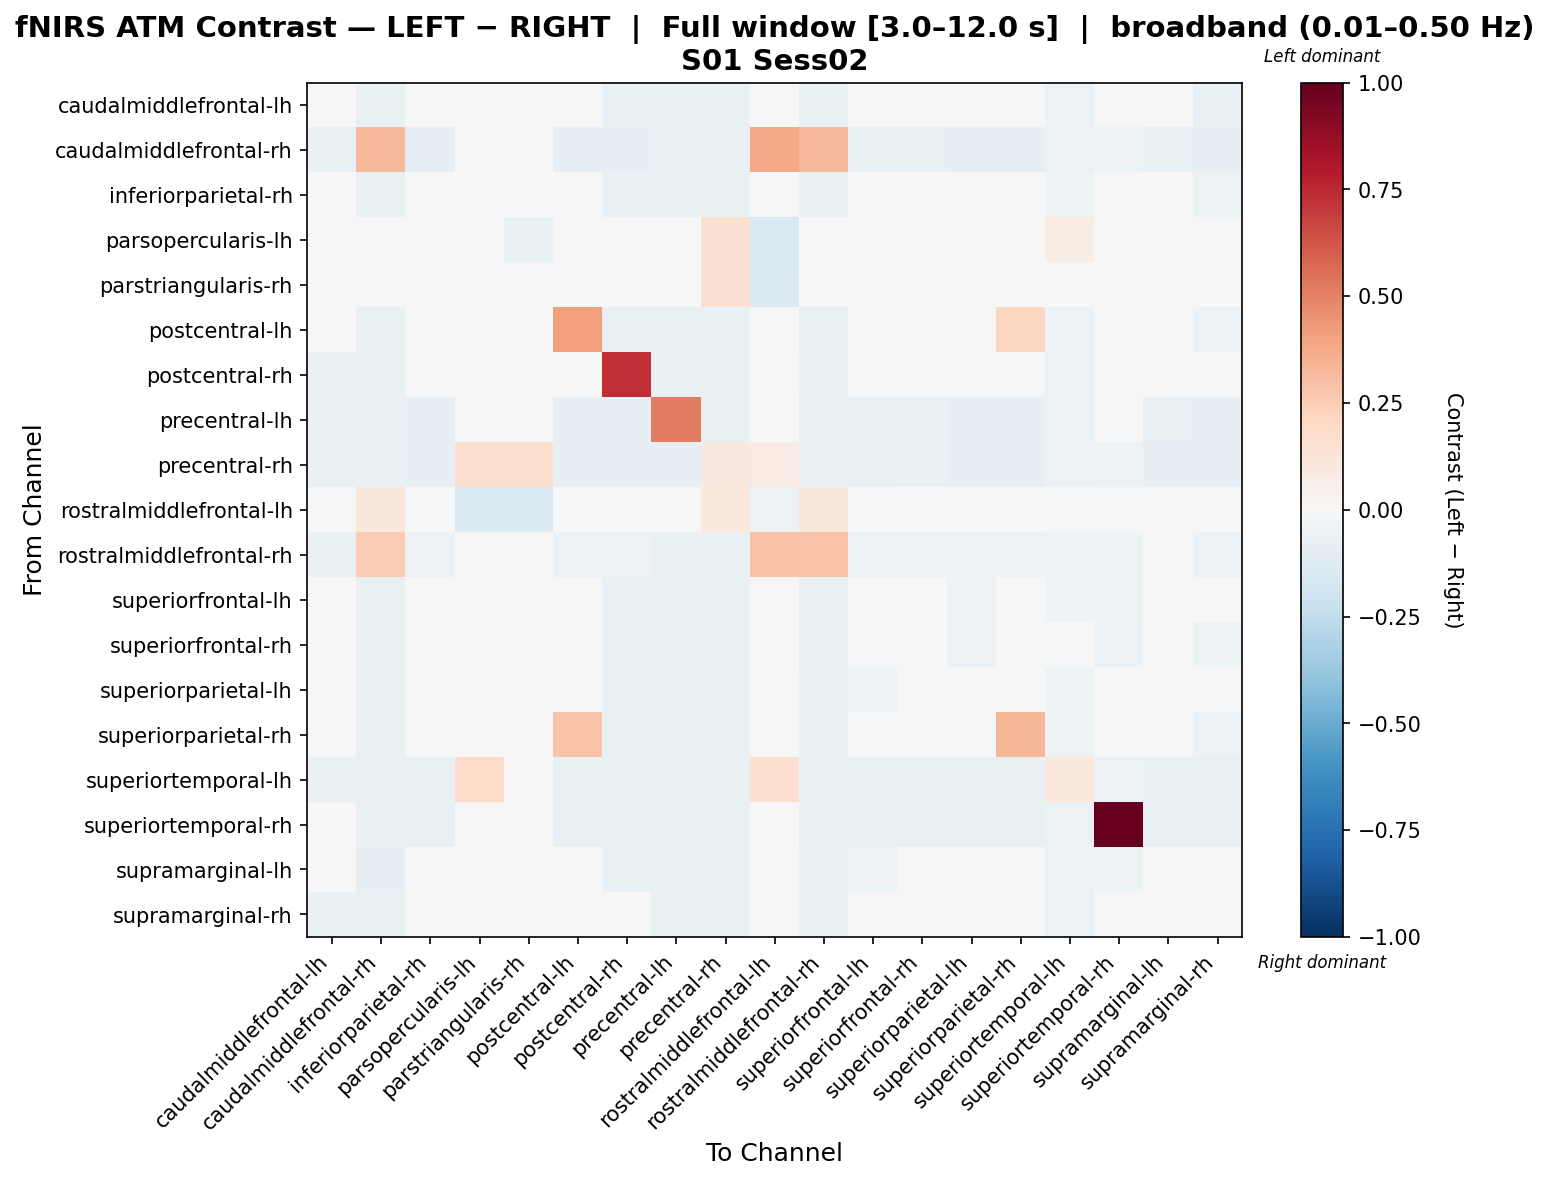

Values plotted in this chart, from the file beside it:
, caudalmiddlefrontal-lh, caudalmiddlefrontal-rh, inferiorparietal-rh, parsopercularis-lh, parstriangularis-rh, postcentral-lh, postcentral-rh, precentral-lh, precentral-rh, rostralmiddlefrontal-lh, rostralmiddlefrontal-rh, superiorfrontal-lh, superiorfrontal-rh, superiorparietal-lh, superiorparietal-rh, superiortemporal-lh, superiortemporal-rh, supramarginal-lh, supramarginal-rh
caudalmiddlefrontal-lh, 0.03071, -0.07638, -0.02442, 0.0, 0.0, 0.02753, -0.07638, -0.07638, -0.07465, 0.0, -0.07437, -0.01403, -0.00509, -0.04001, 0.01195, -0.0562, -0.02821, -0.04001, -0.07638
caudalmiddlefrontal-rh, -0.07288, 0.3235, -0.07915, 0.0, 0.0, -0.07915, -0.07915, -0.07602, -0.07288, 0.3825, 0.3255, -0.07758, -0.07399, -0.07915, -0.07915, -0.05539, -0.05181, -0.07602, -0.07915
inferiorparietal-rh, -0.02481, -0.07111, -0.003187, 0.0, 0.0, 0.01515, -0.06993, -0.07169, -0.06911, 0.0, -0.06842, -0.02693, -0.01236, -0.03327, 0.005039, -0.05385, -0.04564, -0.009995, -0.05219
parsopercularis-lh, 0.0, 0.0, 0.0, -0.00537, -0.06896, 0.0, 0.0, 0.0, 0.1547, -0.1515, 0.0, 0.0, 0.0, 0.0, 0.0, 0.07108, 0.0, 0.0, 0.0
parstriangularis-rh, 0.0, 0.0, 0.0, 0.001812, -0.04487, 0.0, 0.0, 0.0, 0.1547, -0.1418, 0.0, 0.0, 0.0, 0.0, 0.0, 0.03012, 0.0, 0.0, 0.0
postcentral-lh, -0.009069, -0.07355, -0.01597, 0.0, 0.0, 0.407, -0.07508, -0.07404, -0.07127, 0.0, -0.07241, -0.02017, -0.001856, -0.02776, 0.2167, -0.05545, -0.04705, -0.01805, -0.06191
postcentral-rh, -0.06919, -0.07352, -0.04397, 0.0, 0.0, -0.03109, 0.7301, -0.07395, -0.07107, 0.0, -0.06266, -0.04065, -0.03546, -0.04397, -0.04397, -0.05492, -0.04786, -0.03532, -0.002457
precentral-lh, -0.07133, -0.07749, -0.0809, 0.0, 0.0, -0.0809, -0.07936, 0.5129, -0.07475, 0.0, -0.07066, -0.07441, -0.06912, -0.07936, -0.07936, -0.05956, -0.04932, -0.07782, -0.0809
precentral-rh, -0.07504, -0.07675, -0.07862, 0.1709, 0.1709, -0.07862, -0.07862, -0.07862, 0.08825, 0.08543, -0.07129, -0.07504, -0.06958, -0.07862, -0.07862, -0.05918, -0.05185, -0.07862, -0.07862
rostralmiddlefrontal-lh, 0.0, 0.1119, 0.0, -0.139, -0.1384, 0.0, 0.0, 0.0, 0.1053, -0.05593, 0.1119, 0.0, 0.0, 0.0, 0.0, 0.004274, 0.0, 0.0, 0.0
rostralmiddlefrontal-rh, -0.06814, 0.2564, -0.06127, 0.0, 0.0, -0.05826, -0.05675, -0.07115, -0.06814, 0.2892, 0.2872, -0.05977, -0.05826, -0.06127, -0.06127, -0.05016, -0.0539, -0.04922, -0.05525
superiorfrontal-lh, -0.02191, -0.07307, -0.01367, 0.0, 0.0, 0.01733, -0.06977, -0.07157, -0.06855, 0.0, -0.07543, 0.006497, 0.01469, -0.05564, 0.01432, -0.05142, -0.05091, -0.04358, -0.04961
superiorfrontal-rh, -0.01613, -0.07275, -0.01737, 0.0, 0.0, 0.0188, -0.07042, -0.07117, -0.06801, 0.0, -0.0779, 0.004246, 0.02312, -0.05628, 0.01289, -0.04959, -0.05498, -0.04523, -0.05154
superiorparietal-lh, -0.03033, -0.07126, -0.01805, 0.0, 0.0, 0.01743, -0.06589, -0.06996, -0.06735, 0.0, -0.06861, -0.05132, -0.04485, -0.002019, -0.01276, -0.0518, -0.04663, 0.03451, -0.04343
superiorparietal-rh, -0.0137, -0.07061, -0.01758, 0.0, 0.0, 0.2834, -0.07117, -0.07116, -0.06851, 0.0, -0.07018, -0.01768, -0.001352, -0.04207, 0.3346, -0.05307, -0.04612, -0.01822, -0.05661
superiortemporal-lh, -0.07245, -0.0746, -0.0746, 0.1895, 0.02369, -0.0746, -0.0746, -0.0746, -0.0746, 0.1706, -0.06608, -0.0703, -0.06393, -0.0746, -0.0746, 0.1023, -0.05966, -0.0746, -0.0746
superiortemporal-rh, 0.03947, -0.07517, -0.07517, 0.0, 0.0, -0.07517, -0.07517, -0.07517, -0.07517, 0.0, -0.07517, -0.07517, -0.07517, -0.07517, -0.07517, -0.06228, 1.0, -0.07517, -0.07517
supramarginal-lh, -0.03724, -0.07873, -0.00535, 0.0, 0.0, 0.01562, -0.06825, -0.07713, -0.07393, 0.0, -0.06802, -0.05092, -0.04545, 0.01926, -0.0001088, -0.05658, -0.05111, 0.03294, -0.04728
supramarginal-rh, -0.06889, -0.0746, -0.01191, 0.0, 0.0, -0.01191, -0.03198, -0.07504, -0.07219, 0.0, -0.06366, -0.02726, -0.02208, -0.01191, -0.01191, -0.05613, -0.04765, -0.00477, -0.0004395
